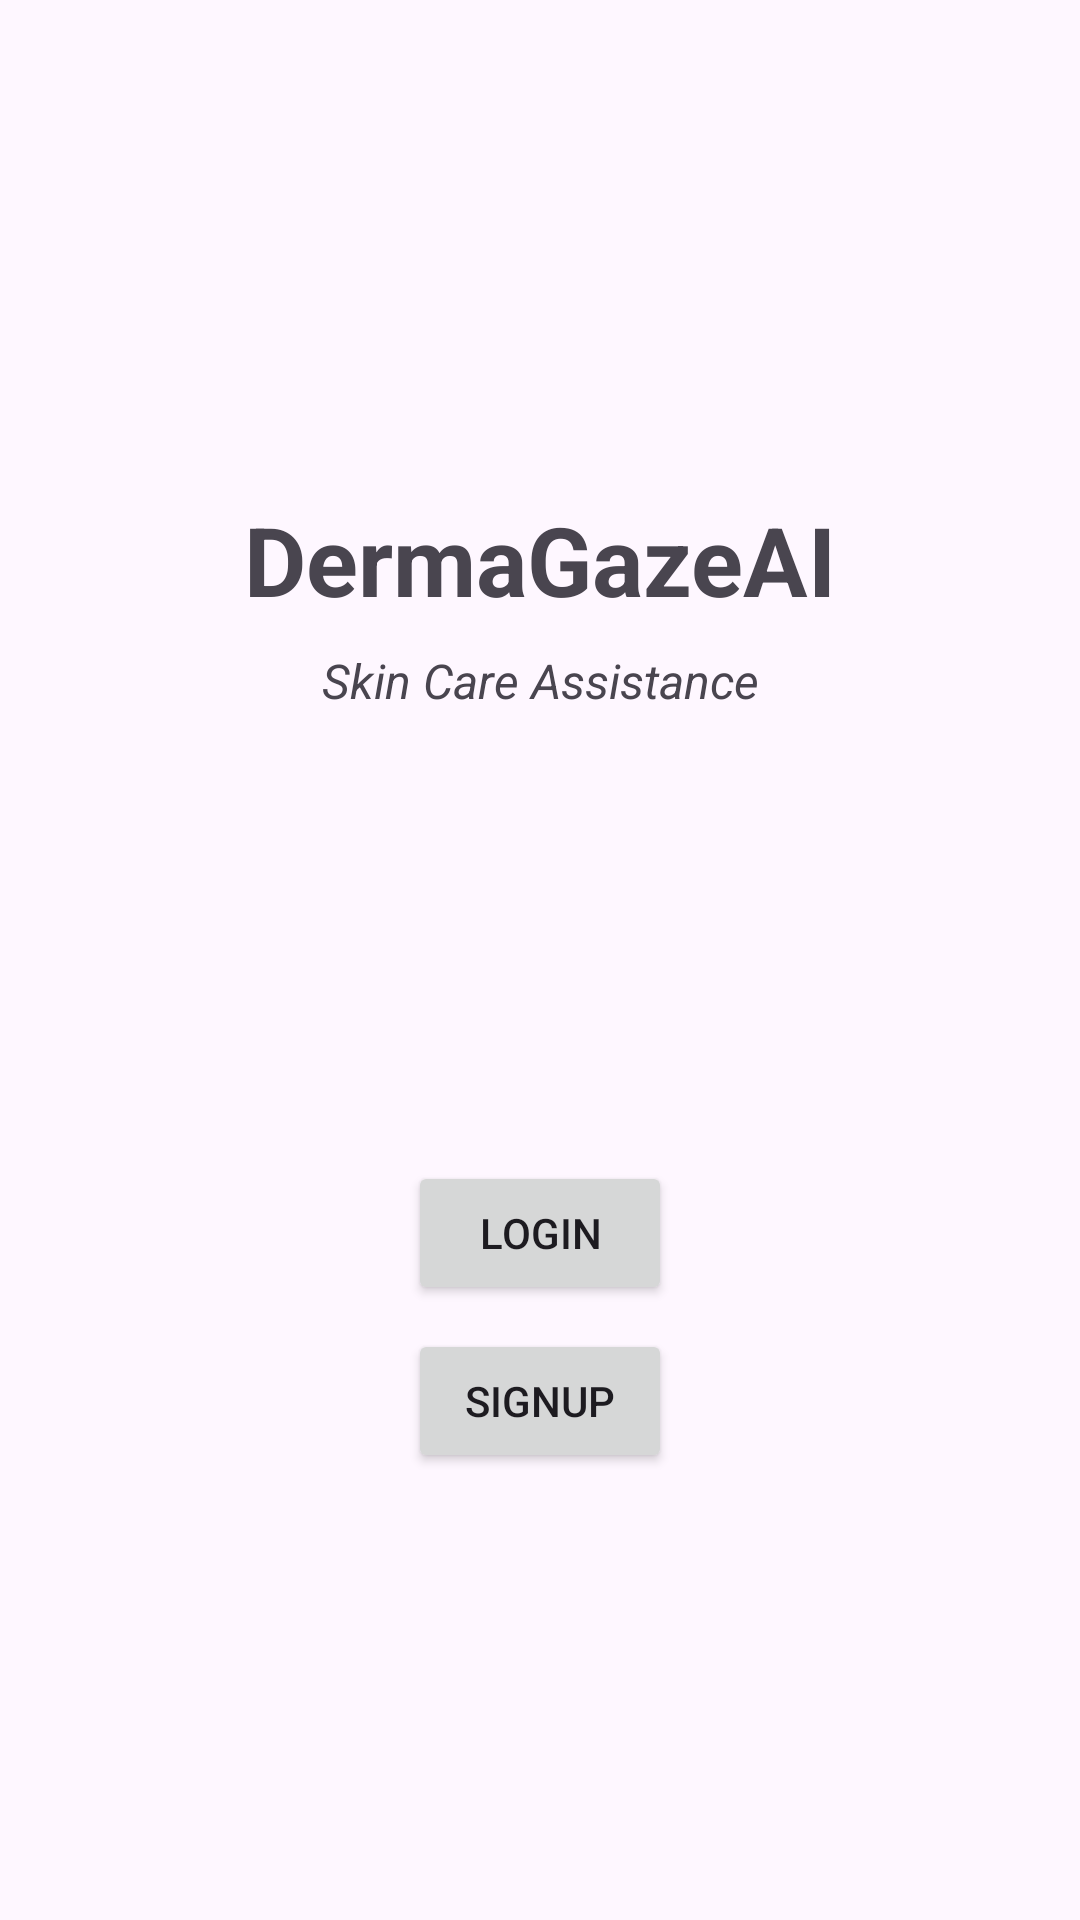

Android layout source for this screen:
<!-- AndroidManifest.xml: application theme Base.Theme.TestApp1 -->
<!-- res/layout/fragment_startup.xml -->
<?xml version="1.0" encoding="utf-8"?>
<androidx.constraintlayout.widget.ConstraintLayout xmlns:android="http://schemas.android.com/apk/res/android"
    xmlns:app="http://schemas.android.com/apk/res-auto"
    xmlns:tools="http://schemas.android.com/tools"
    android:layout_width="match_parent"
    android:layout_height="match_parent"
    tools:context=".registration.StartupFragment">


    <LinearLayout
        android:id="@+id/titleContainer"
        android:layout_width="wrap_content"
        android:layout_height="wrap_content"
        android:orientation="vertical"
        app:layout_constraintBottom_toTopOf="@+id/buttonContainer"
        app:layout_constraintEnd_toEndOf="parent"
        app:layout_constraintStart_toStartOf="parent"
        app:layout_constraintTop_toTopOf="parent"
        android:layout_marginTop="32dp"
        android:gravity="center_horizontal">

        <TextView
            android:id="@+id/title"
            android:layout_width="wrap_content"
            android:layout_height="wrap_content"
            android:text="DermaGazeAI"
            android:textSize="32sp"
            android:textStyle="bold" />

        <TextView
            android:id="@+id/subtitle"
            android:layout_width="wrap_content"
            android:layout_height="wrap_content"
            android:layout_marginTop="8dp"
            android:text="Skin Care Assistance"
            android:textSize="16sp"
            android:textStyle="italic" />

    </LinearLayout>

    <LinearLayout
        android:id="@+id/buttonContainer"
        android:layout_width="wrap_content"
        android:layout_height="wrap_content"
        android:orientation="vertical"
        app:layout_constraintEnd_toEndOf="parent"
        app:layout_constraintStart_toStartOf="parent"
        app:layout_constraintTop_toBottomOf="@+id/titleContainer"
        app:layout_constraintBottom_toBottomOf="parent"
        android:layout_marginTop="16dp"
        android:layout_marginBottom="16dp">

        <Button
            android:id="@+id/buttonLogin"
            android:layout_width="wrap_content"
            android:layout_height="wrap_content"
            android:text="Login" />

        <Button
            android:id="@+id/buttonSignup"
            android:layout_width="wrap_content"
            android:layout_height="wrap_content"
            android:text="Signup"
            android:layout_marginTop="8dp" />

    </LinearLayout>

</androidx.constraintlayout.widget.ConstraintLayout>
<!-- resources referenced by this layout -->
<resources>
  <style name="Base.Theme.TestApp1" parent="Theme.Material3.DayNight.NoActionBar">
          
          
      </style>
</resources>
